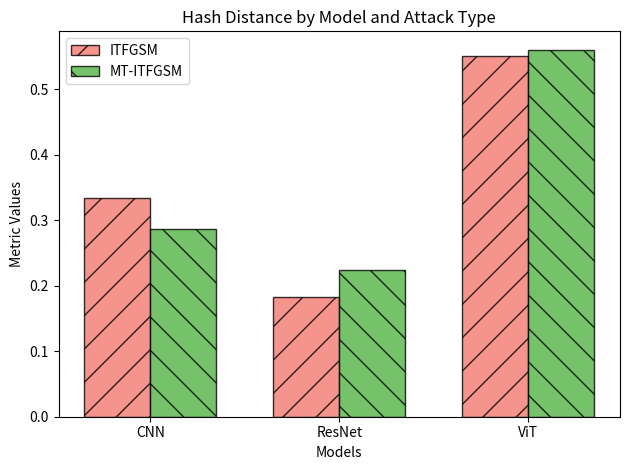
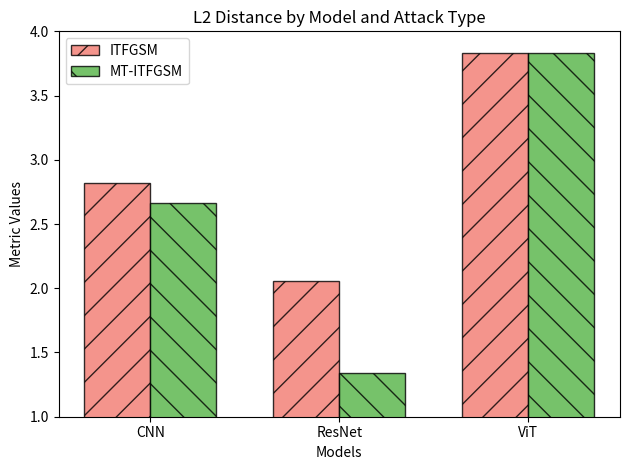
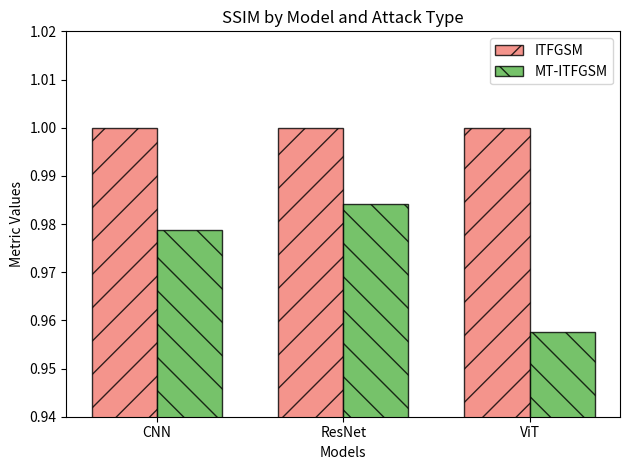

Here is the Python script that generated these plots, in order:
import matplotlib.pyplot as plt
import numpy as np


models = ['CNN', 'ResNet', 'ViT']
metrics = ['Hash Distance', 'L2 Distance', 'SSIM']
data_itfgsm = np.array([
    [0.334, 2.822330001831055, 1.0],  # CNN
    [0.182, 2.0541699966192244, 1.0],  # ResNet
    [0.55, 3.829099921703339, 1.0]  # ViT
])
data_mt_itfgsm = np.array([
    [0.286, 2.663689998626709, 0.9788],  # CNN
    [0.224, 1.3393899999856949, 0.9841],  # ResNet
    [0.56, 3.827579924106598, 0.9575]  # ViT
])

n_models = len(models)
index = np.arange(n_models)
bar_width = 0.35
opacity = 0.8

y_limits = [(None, None), (1, 4), (0.94, 1.02)]

for i, metric in enumerate(metrics):
    plt.figure(i)
    plt.bar(index, data_itfgsm[:, i], bar_width, alpha=opacity, color='#F27970', label='ITFGSM', hatch='/',
            edgecolor='black')
    plt.bar(index + bar_width, data_mt_itfgsm[:, i], bar_width, alpha=opacity, color='#54B345', label='MT-ITFGSM',
            hatch='\\', edgecolor='black')

    plt.xlabel('Models')
    plt.ylabel('Metric Values')
    plt.title(f'{metric} by Model and Attack Type')
    plt.xticks(index + bar_width / 2, models)
    plt.legend()
    if y_limits[i][0] is not None:
        plt.ylim(y_limits[i][0], y_limits[i][1])
    plt.tight_layout()

plt.show()
